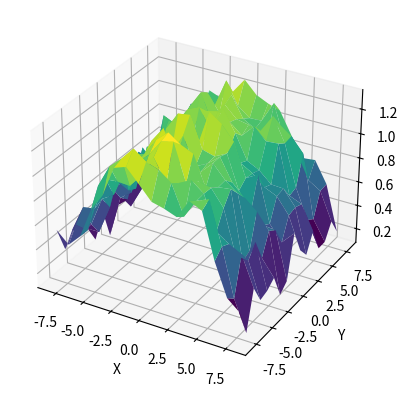

Source code (Python):
# This is a sample Python script.


# Press Shift+F10 to execute it or replace it with your code.
# Press Double Shift to search everywhere for classes, files, tool windows, actions, and settings.
import numpy as np
import random
import matplotlib.pyplot as plt
from sympy import symbols, sympify

# Класс сетки
class Grid:
    def __init__(self, x_min, x_max, y_min, y_max, length):
        self.x_min = x_min
        self.x_max = x_max
        self.y_min = y_min
        self.y_max = y_max
        self.length = length
        print("Создана сетка [{0}, {1}] x [{2}, {3}], сторона квадрата: {4}".format(x_min, x_max, y_min, y_max, length))

    # Длина = ширина сетки
    def len(self):
        return abs(self.x_min) + abs(self.x_max)


    # Инициализация сетки
    def grid_init(self):
        x = np.linspace(self.x_min, self.x_max, self.len())
        y = np.linspace(self.y_min, self.y_max, self.len())
        return x, y


# Класс уравнения
class Equation(Grid):
    def __init__(self, x_min, x_max, y_min, y_max, length):
        super().__init__(x_min, x_max, y_min, y_max, length)


    # Массив значений X
    def x_values(self):
        x = []
        for i in range(self.y_min, self.y_max):
            for j in range(self.x_min, self.x_max):
                x.append(j + np.random.sample())
        return x

    # Массив значений Y
    def y_values(self):
        y = []
        for i in range(self.y_min, self.y_max):
            for j in range(self.x_min, self.x_max):
                y.append(i + np.random.sample())
        return y

    # Преобразование строки уравнения для вычислений
    def calculate_equation(self, equation, x_value, y_value, pi_value=np.pi):
        x, y, pi = symbols('x y pi')
        expr = sympify(equation)  # Преобразование строки уравнения в символьное выражение
        result = expr.subs({x: x_value, y: y_value, pi: pi_value})  # Подстановка значений переменных в уравнение
        return result

    # Массив значений Z
    def z_values(self, equation):
        z = np.zeros((self.len(), self.len()))
        for i in range(0, self.len()):
            for j in range(0, self.len()):
                z[i][j] = self.calculate_equation(equation, self.x_values()[i], self.y_values()[j])
        return z

    # Визуализация поверхности
    def visual(self, equation):
        x, y = self.grid_init()
        x_, y_ = np.meshgrid(x, y)
        fig = plt.figure()
        ax = fig.add_subplot(111, projection='3d')
        ax.plot_surface(x_, y_, self.z_values(equation).T, cmap='viridis')
        ax.set_xlabel('X')
        ax.set_ylabel('Y')
        ax.set_zlabel('U')
        plt.show()










# Press the green button in the gutter to run the script.
if __name__ == '__main__':
    g = Equation(-8, 8, -8, 8, 1)
    print(g.x_values())
    print('\n\n\n')
    print(g.y_values())
    print('\n\n\n')
    print(g.z_values("1 - (x/8) ** 2 + 0.5 * sin(pi/4 * y)"))
    g.visual("1 - (x/8) ** 2 + 0.5 * sin(pi/4 * y)")

# See PyCharm help at https://www.jetbrains.com/help/pycharm/
